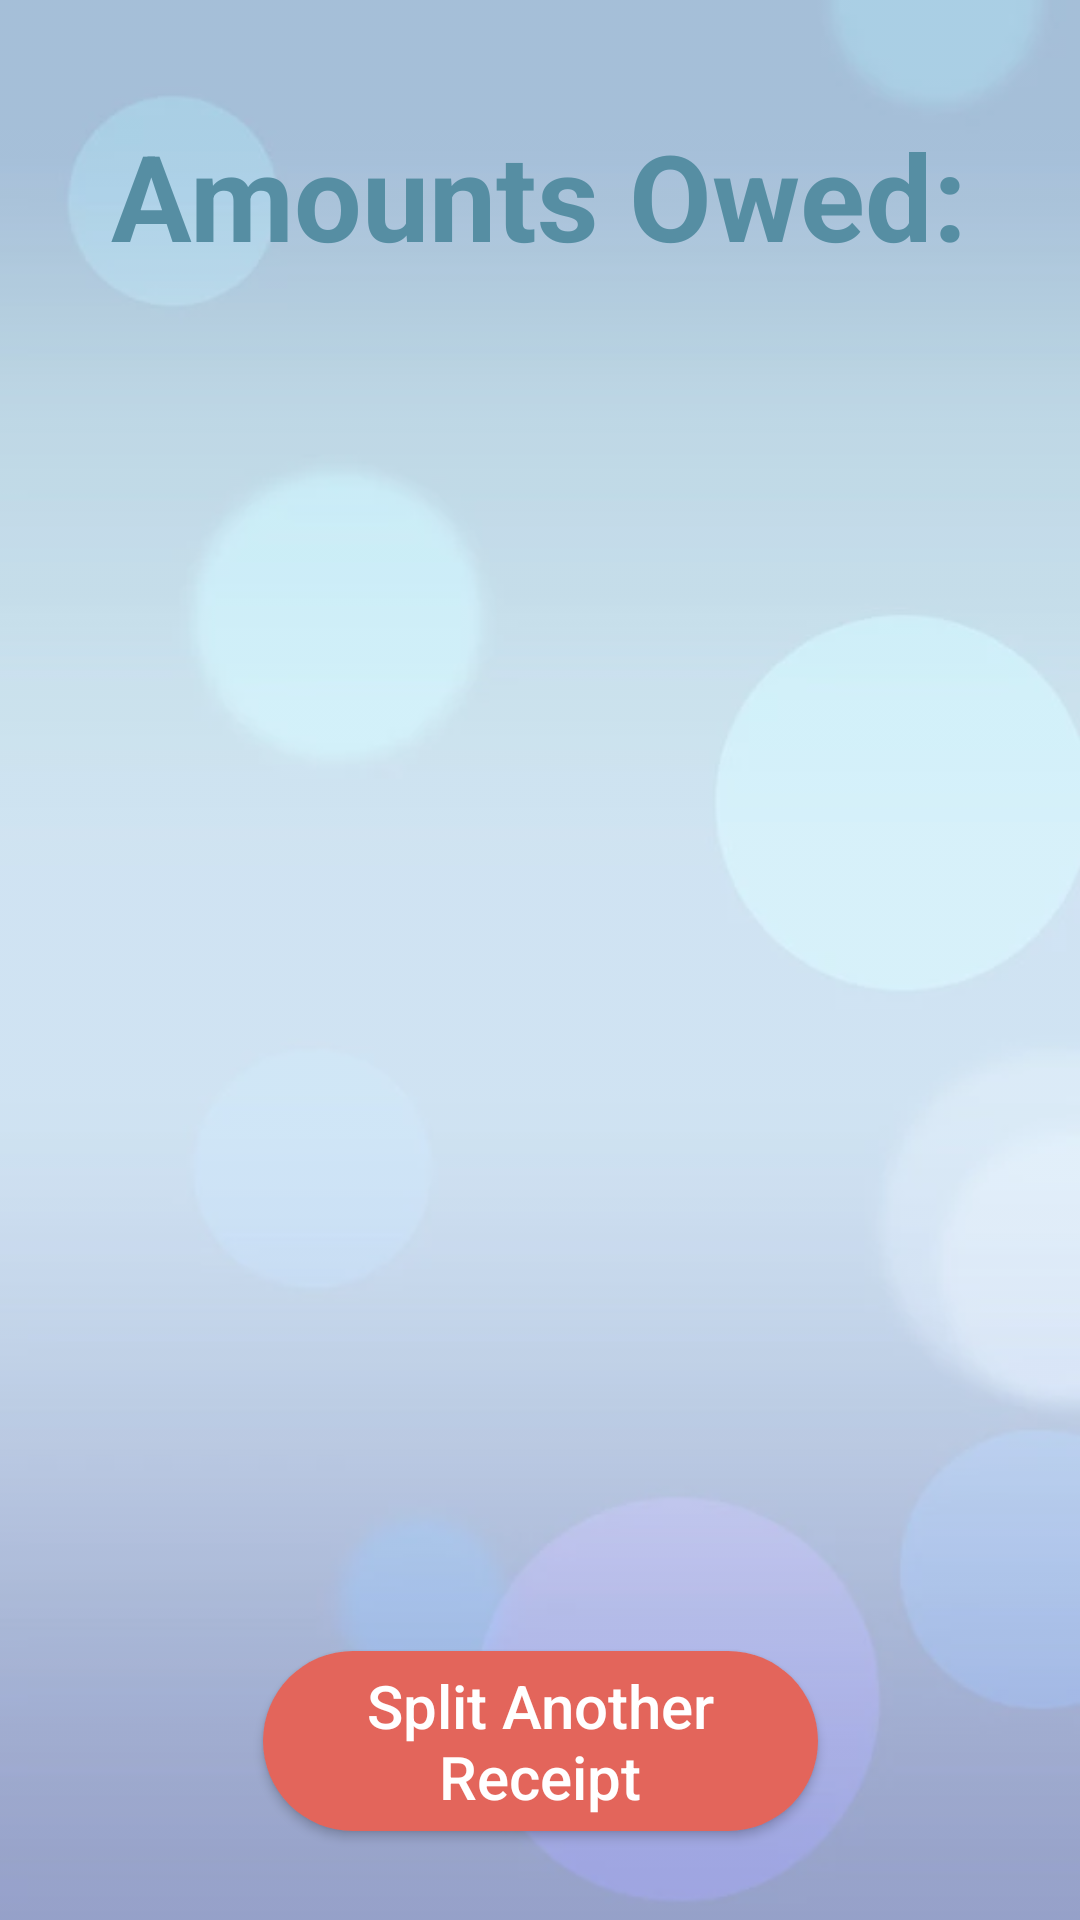

Layout XML and referenced resources for this Android screen:
<!-- AndroidManifest.xml: application theme Theme.Splittr -->
<!-- res/layout/activity_show_split_receipt.xml -->
<?xml version="1.0" encoding="utf-8"?>
<androidx.constraintlayout.widget.ConstraintLayout xmlns:android="http://schemas.android.com/apk/res/android"
    xmlns:app="http://schemas.android.com/apk/res-auto"
    xmlns:tools="http://schemas.android.com/tools"
    android:layout_width="match_parent"
    android:layout_height="match_parent"
    android:background="@color/white"
    android:orientation="vertical"
    tools:context=".SplitResultsActivity">

    <ImageView
        android:layout_width="wrap_content"
        android:layout_height="wrap_content"
        android:alpha="0.6"
        android:scaleType="centerCrop"
        android:src="@drawable/background3"
        app:layout_constraintBottom_toBottomOf="parent"
        app:layout_constraintEnd_toEndOf="parent"
        app:layout_constraintStart_toStartOf="parent"
        app:layout_constraintTop_toTopOf="parent" />

    <TextView
        android:id="@+id/tv_amount_owed"
        android:layout_width="300dp"
        android:layout_height="wrap_content"
        android:text="Amounts Owed:"
        android:textAlignment="center"
        android:textColor="@color/blue_main"
        android:textSize="40dp"
        android:textStyle="bold"
        app:layout_constraintBottom_toTopOf="@+id/lv_show_final_amounts"
        app:layout_constraintEnd_toEndOf="parent"
        app:layout_constraintHorizontal_bias="0.495"
        app:layout_constraintStart_toStartOf="parent"
        app:layout_constraintTop_toTopOf="parent"
        app:layout_constraintVertical_bias="0.775" />

    <Button
        android:id="@+id/btn_split_another_receipt"
        android:layout_width="185dp"
        android:layout_height="60dp"
        android:background="@drawable/rounded_corner_light_red"
        android:text="Split Another Receipt"
        android:textAllCaps="false"
        android:textColor="@color/white"
        android:textSize="20sp"
        app:layout_constraintBottom_toBottomOf="parent"
        app:layout_constraintEnd_toEndOf="parent"
        app:layout_constraintStart_toStartOf="parent"
        app:layout_constraintTop_toBottomOf="@+id/lv_show_final_amounts"
        app:layout_constraintVertical_bias="0.312" />

    <ListView
        android:id="@+id/lv_show_final_amounts"
        android:layout_width="300dp"
        android:layout_height="434dp"
        android:divider="@null"
        android:dividerHeight="5dp"
        app:layout_constraintBottom_toBottomOf="parent"
        app:layout_constraintEnd_toEndOf="parent"
        app:layout_constraintHorizontal_bias="0.495"
        app:layout_constraintStart_toStartOf="parent"
        app:layout_constraintTop_toTopOf="parent"
        app:layout_constraintVertical_bias="0.498" />

    
    
    
    
    
    
    
    
    
    
    
    
    
    
    

    
    
    
    
    
    
    
    
    
    
    
    
    
    
    


</androidx.constraintlayout.widget.ConstraintLayout>
<!-- resources referenced by this layout -->
<resources>
  <color name="black">#FF000000</color>
  <color name="blue_main">#568EA3</color>
  <color name="white">#FFFFFFFF</color>
  
      //richard color
  <!-- drawable background3: webp bitmap (drawable, 6922 bytes) -->
  <!-- drawable rounded_corner_dark_blue (drawable) -->
  <?xml version="1.0" encoding="utf-8"?>
  <shape xmlns:android="http://schemas.android.com/apk/res/android">
      <corners android:radius="50dp" />
      <solid android:color="@color/darkblue"></solid>
  </shape>
  <!-- drawable rounded_corner_light_red (drawable) -->
  <?xml version="1.0" encoding="utf-8"?>
  <shape xmlns:android="http://schemas.android.com/apk/res/android">
      <corners android:radius="50dp" />
      <solid android:color="@color/lightred"></solid>
  </shape>
  <style name="Theme.Splittr" parent="Theme.AppCompat.Light.NoActionBar">
          
          <item name="colorPrimary">@color/blue_main</item>
          <item name="colorPrimaryVariant">@color/blue_main</item>
          <item name="colorOnPrimary">@color/white</item>
          
          <item name="colorSecondary">@color/teal_200</item>
          <item name="colorSecondaryVariant">@color/teal_700</item>
          <item name="colorOnSecondary">@color/black</item>
          
          <item name="android:statusBarColor" tools:targetApi="l">?attr/colorPrimaryVariant</item>
          
      </style>
  <color name="darkblue">#568EA3</color>
  <color name="lightred">#E3655B</color>
  <color name="teal_200">#FF03DAC5</color>
  <color name="teal_700">#FF018786</color>
</resources>
